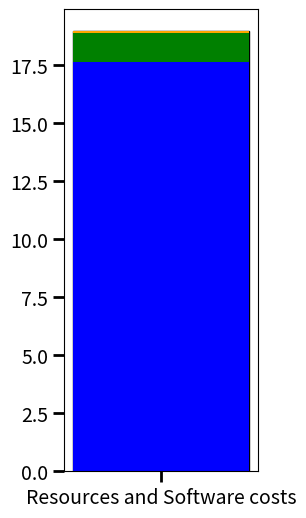

Write the Python code that produced this figure.
import matplotlib.pyplot as plt

# CapEX Comp
equipment = ["Perl", "VASP", "LS"]
costs = [4498.20/255, 321/255, 21.60/255]
total_cost = sum(costs)
colors = ["blue", "green", "orange"]  # Different colors for each contribution

# Create a stacked bar plot
plt.figure(figsize=(2.5, 6))
plt.bar("Resources and Software costs", total_cost, color="white", edgecolor="black")  # Base bar
bottom = 0

# Add each component as a segment of the bar
for cost, label, color in zip(costs, equipment, colors):
    plt.bar("Resources and Software costs", cost, bottom=bottom, label=label, color=color)
    bottom += cost

# Labels and title
#plt.ylabel("Benchmarking costs ($)", size = 16)
#plt.title("Benchmarking costs (OpEx) - Benchmark System")
#plt.legend(loc="upper right")

# **Increase tick mark size**
plt.tick_params(axis='y', which='major', labelsize=14, length=8, width=2)
plt.tick_params(axis='x', which='major', labelsize=14, length=8, width=2)
# Show the plot
plt.show()